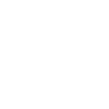
t = 0.00 s
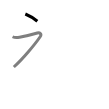
t = 1.50 s
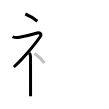
t = 3.25 s
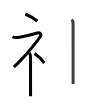
t = 4.75 s
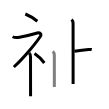
t = 6.50 s
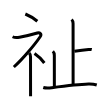
t = 8.00 s

The animated SVG that drew these frames (rendered in a browser with its animation timeline set to each time). Animation: 8 SMIL elements (animate=8); one cycle of 8.00 s.

<svg width="109px" height="109px" viewBox="0 0 px 109px" xmlns="http://www.w3.org/2000/svg" xmlns:xlink="http://www.w3.org/1999/xlink" xml:space="preserve" version="1.1"  baseProfile="full">
<path d="M25.33,14c4.1,1.71,8.49,4.26,12,7.25" style="fill:none;stroke:black;stroke-width:3;opacity:0">
  <animate attributeType="CSS" attributeName="opacity" from="0" to="1" begin="0s" dur="1s" repeatCount="Indefinite" fill="freeze" />
</path>
<path d="M12.58,36.75c2.17,0.96,4.68,0.83,6.95,0.42c4.87-0.88,15.61-3.52,17.8-4.17c2.5-0.75,4.52,1.26,3,3.5c-5.25,7.75-17.75,22.75-26.5,30.5" style="fill:none;stroke:black;stroke-width:3;opacity:0">
  <animate attributeType="CSS" attributeName="opacity" from="0" to="1" begin="1s" dur="1s" repeatCount="Indefinite" fill="freeze" />
</path>
<path d="M29.25,53.11c1.01,1.01,1.27,2.26,1.27,3.64c0,4.58,0.03,22.78,0.04,32.75c0.01,3.84,0.01,6.5,0.01,6.75" style="fill:none;stroke:black;stroke-width:3;opacity:0">
  <animate attributeType="CSS" attributeName="opacity" from="0" to="1" begin="2s" dur="1s" repeatCount="Indefinite" fill="freeze" />
</path>
<path d="M34.5,53.5c3.36,2.23,6.95,5.58,9.83,9.5" style="fill:none;stroke:black;stroke-width:3;opacity:0">
  <animate attributeType="CSS" attributeName="opacity" from="0" to="1" begin="3s" dur="1s" repeatCount="Indefinite" fill="freeze" />
</path>
<path d="M71.62,19.5c1,1,1.46,2.62,1.46,4c0,1.02,0.03,53.62,0.03,60.5" style="fill:none;stroke:black;stroke-width:3;opacity:0">
  <animate attributeType="CSS" attributeName="opacity" from="0" to="1" begin="4s" dur="1s" repeatCount="Indefinite" fill="freeze" />
</path>
<path d="M74.38,51.25c3.87-0.62,9.12-1.38,14.22-1.75c1.68-0.12,2.1-0.25,3.15,0" style="fill:none;stroke:black;stroke-width:3;opacity:0">
  <animate attributeType="CSS" attributeName="opacity" from="0" to="1" begin="5s" dur="1s" repeatCount="Indefinite" fill="freeze" />
</path>
<path d="M52.87,51.25c0.81,0.81,1.46,2.38,1.46,4.25c0,5,0.03,23.25,0.03,31.5" style="fill:none;stroke:black;stroke-width:3;opacity:0">
  <animate attributeType="CSS" attributeName="opacity" from="0" to="1" begin="6s" dur="1s" repeatCount="Indefinite" fill="freeze" />
</path>
<path d="M43.25,87.48c2.7,0.82,5.72,0.59,8.49,0.24c11.38-1.47,25.88-3.34,36.76-3.67c2.55-0.08,5.37,0.08,8.25,0.96" style="fill:none;stroke:black;stroke-width:3;opacity:0">
  <animate attributeType="CSS" attributeName="opacity" from="0" to="1" begin="7s" dur="1s" repeatCount="Indefinite" fill="freeze" />
</path>
</svg>
